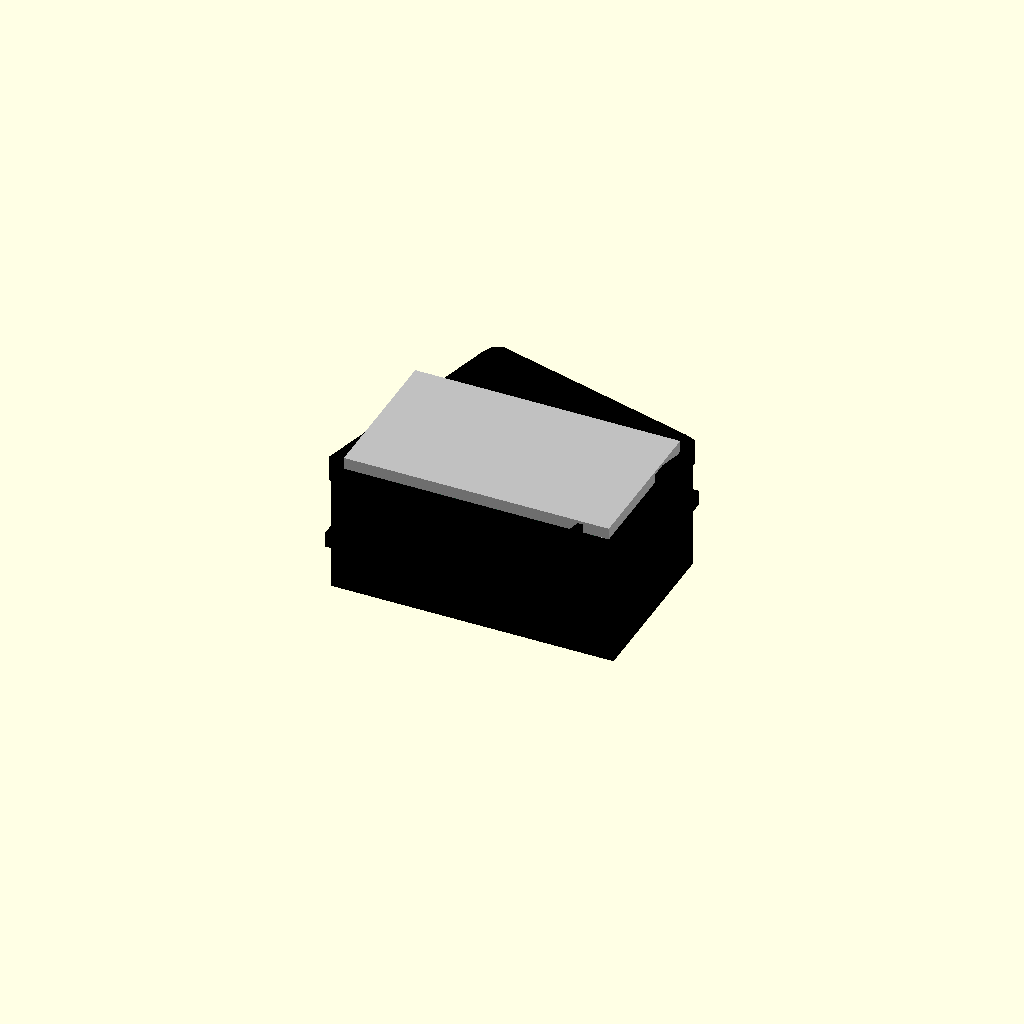
Cell 1: rendered with the file's own defaults.
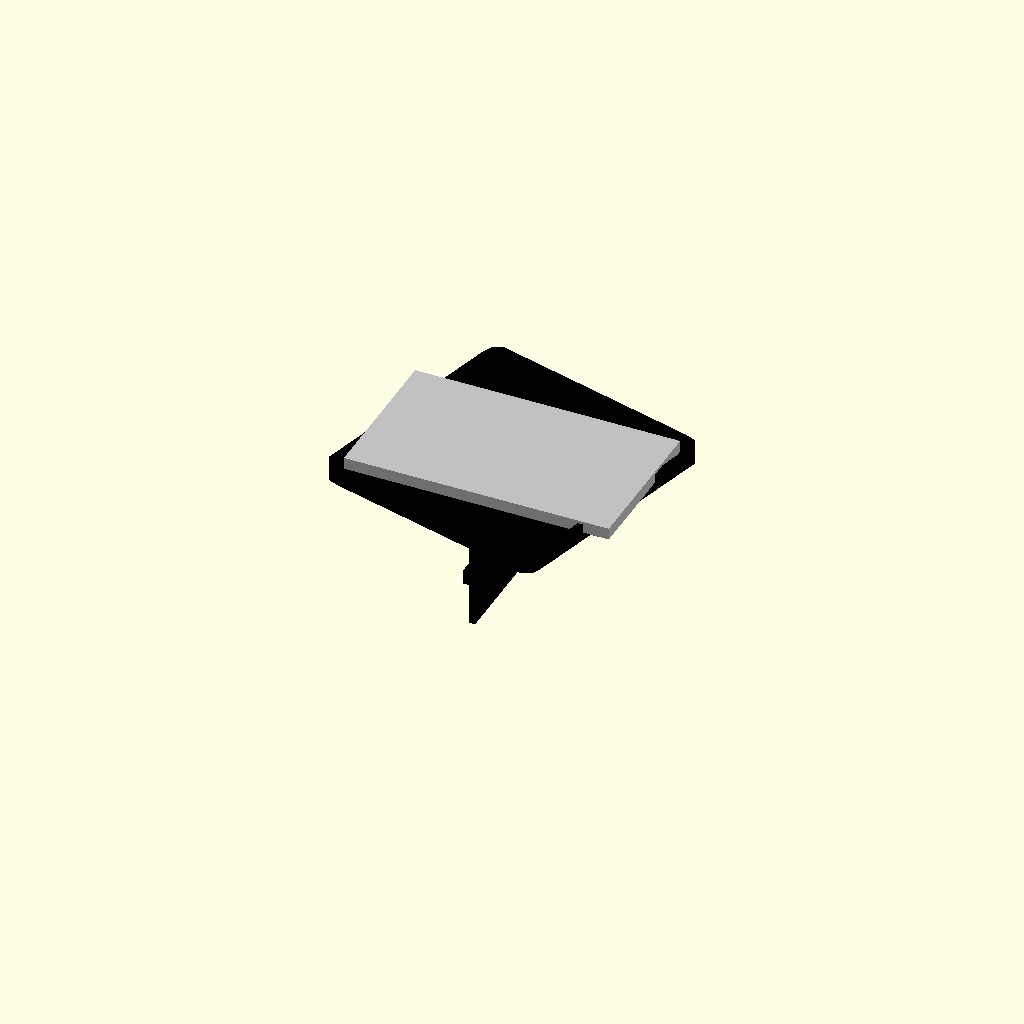
Cell 2: overall_x_mm = 1 (everything else at default).
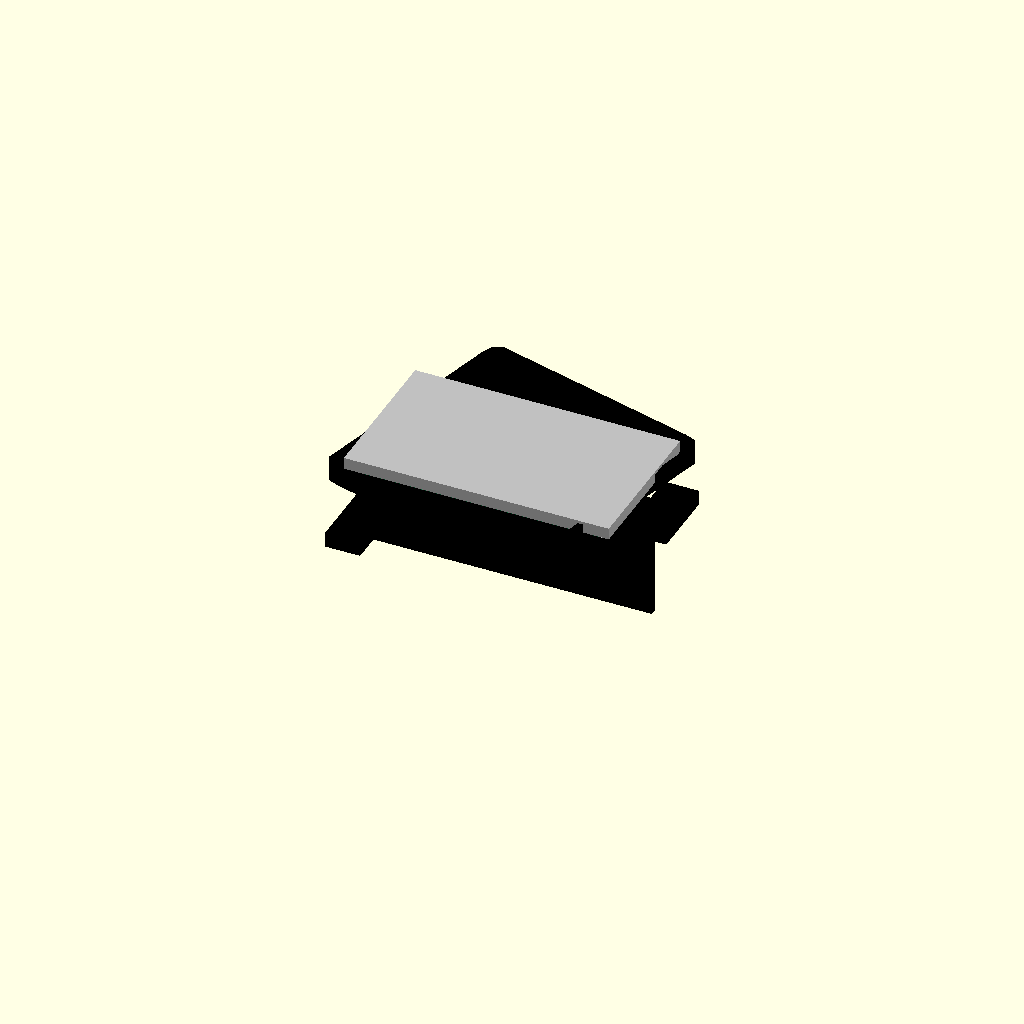
Cell 3: overall_y_mm = 1 (everything else at default).
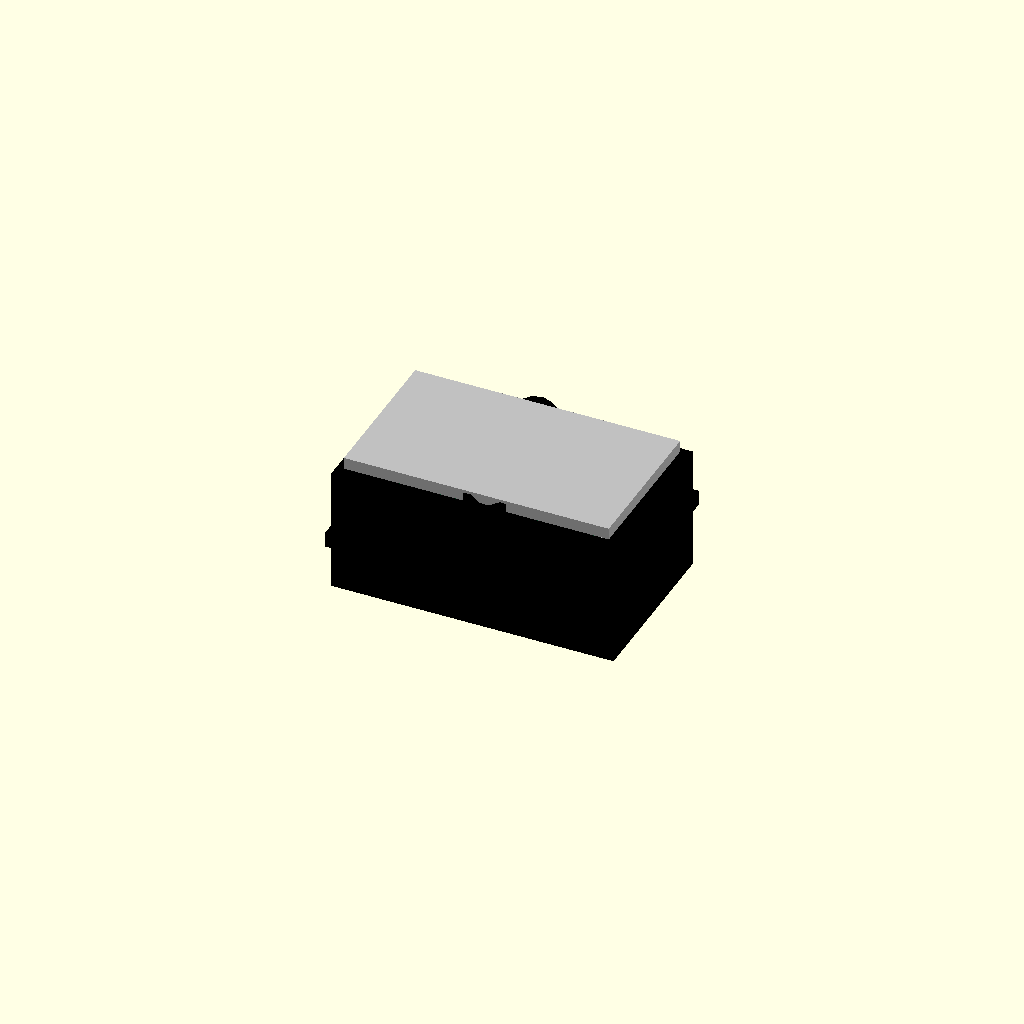
Cell 4: bezel_x_mm = 1 (everything else at default).
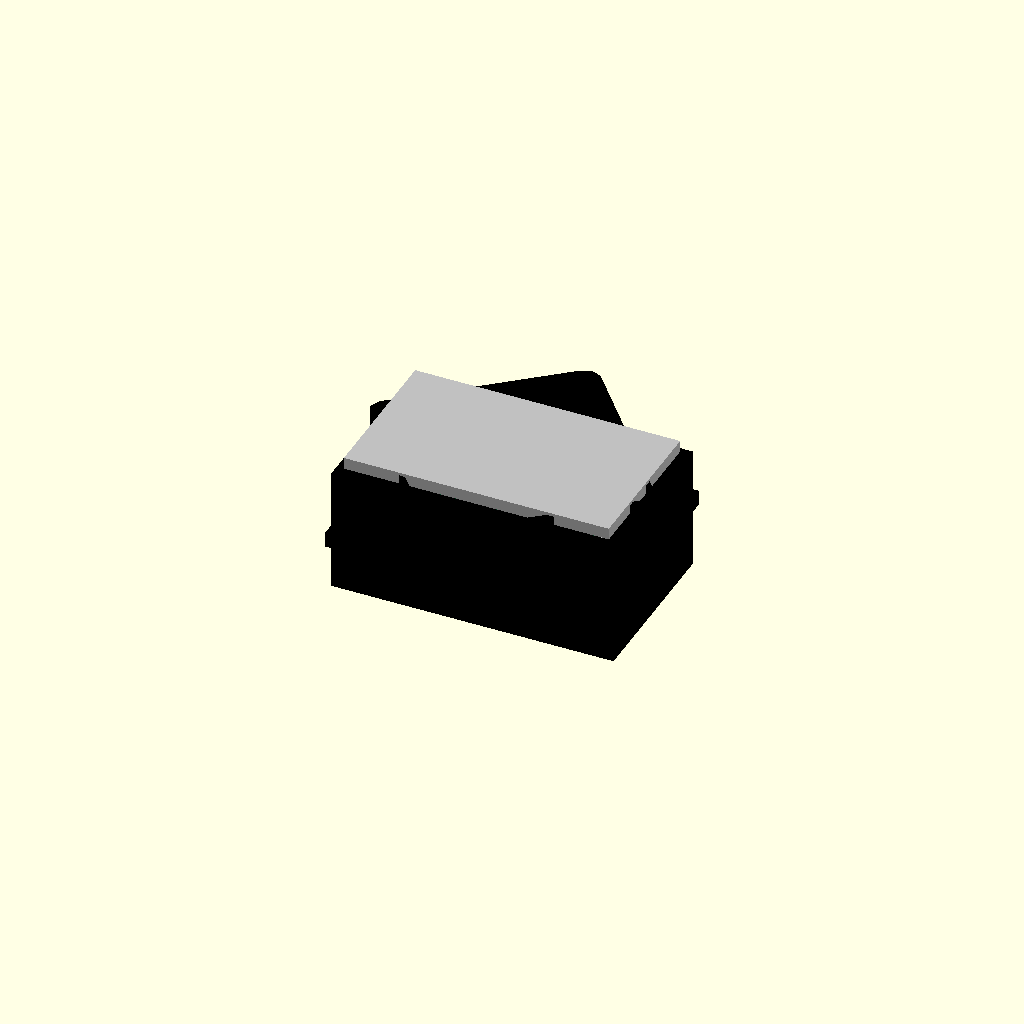
Cell 5: bezel_y_mm = 1 (everything else at default).
One fixed orthographic camera (rotation 55°, 0°, 25°; colour scheme Cornfield) for every cell.
The OpenSCAD source (results/nopscadlib/ablations/no_multiview/scad/panel_meter__DSP5005.scad):
// Parameters
overall_x_mm = 48; //[24:96:1]
overall_y_mm = 29; //[15:58:1]
overall_z_mm = 24; //[12:48:1]
bezel_x_mm = 50; //[25:100:1]
bezel_y_mm = 31; //[16:62:1]
bezel_z_mm = 3; //[1.5:8:0.5]
bezel_corner_radius_mm = 2.5; //[0:8:0.5]
bezel_bevel_mm = 0.8; //[0:3:0.1]
body_depth_behind_bezel_mm = 21; //[10:45:1]
body_wall_thickness_mm = 1.5; //[0:4:0.1]
display_aperture_x_mm = 36; //[18:72:1]
display_aperture_y_mm = 18; //[9:36:1]
display_aperture_corner_radius_mm = 1.2; //[0:6:0.2]
panel_cutout_x_mm = 45; //[22:90:1]
panel_cutout_y_mm = 26; //[13:52:1]
panel_reference_thickness_mm = 2; //[1:6:0.5]
tab_enabled = 1; //[0:1:1]
tab_x_mm = 6; //[3:15:0.5]
tab_y_mm = 12; //[6:25:1]
tab_z_mm = 2.5; //[1:6:0.5]
tab_offset_z_mm = 6; //[0:20:1]
pcb_enabled = 1; //[0:1:1]
pcb_x_mm = 42; //[21:84:1]
pcb_y_mm = 24; //[12:48:1]
pcb_z_mm = 1.6; //[0.8:3.2:0.1]
pcb_offset_z_mm = 6; //[0:20:1]
inner_insert_enabled = 1; //[0:1:1]
inner_insert_thickness_mm = 1.2; //[0.6:3:0.1]
inner_insert_border_mm = 2; //[1:6:0.5]
buttons_enabled = 0; //[0:1:1]
button_diameter_mm = 4; //[2:10:0.5]
button_height_mm = 1.5; //[0.8:4:0.1]
button_spacing_x_mm = 7; //[4:20:0.5]
button_row_offset_y_mm = 10; //[5:20:0.5]
overlap_mm = 1; //[0.5:2:0.1]

// Module for Mod
module mod() {
  color([0.0, 0.4, 0.2]) {
    cube([pcb_x_mm, pcb_y_mm, pcb_z_mm], center=true);
  }
}

// Panel meter solid (bezel + body + side tabs) as ONE connected union
module panel_meter() {

  // Key Z references (bezel centered at z=0)
  body_center_z = -(bezel_z_mm/2 + body_depth_behind_bezel_mm/2 - overlap_mm);

  // Body extents in Z
  body_top_z    = body_center_z + body_depth_behind_bezel_mm/2;
  body_bottom_z = body_center_z - body_depth_behind_bezel_mm/2;

  // Tab placement: attach to LEFT and RIGHT sides of the main body,
  // and place one near the top and one near the bottom (as seen in views).
  // Ensure intersection with body by overlapping in X by overlap_mm.
  tab_center_x_right =  overall_x_mm/2 + tab_x_mm/2 - overlap_mm;
  tab_center_x_left  = -overall_x_mm/2 - tab_x_mm/2 + overlap_mm;

  // Put tabs within the body's Z span (not floating), with a small inset from ends.
  tab_center_z_top    = body_top_z    - tab_z_mm/2 - overlap_mm/2;
  tab_center_z_bottom = body_bottom_z + tab_z_mm/2 + overlap_mm/2;

  color("Black") {
    union() {

      // Front Bezel
      difference() {
        hull() {
          for (i = [0:3]) {
            rotate([0, 0, i * 90])
              translate([bezel_x_mm/2 - bezel_corner_radius_mm,
                         bezel_y_mm/2 - bezel_corner_radius_mm, 0])
                cylinder(r=bezel_corner_radius_mm, h=bezel_z_mm, center=true);
          }
        }
        hull() {
          for (i = [0:3]) {
            rotate([0, 0, i * 90])
              translate([bezel_x_mm/2 - bezel_corner_radius_mm,
                         bezel_y_mm/2 - bezel_corner_radius_mm, bezel_bevel_mm/2])
                cylinder(r=max(0, bezel_corner_radius_mm - bezel_bevel_mm),
                         h=bezel_z_mm, center=true);
          }
        }
      }

      // Main Body (behind bezel) - overlaps bezel by overlap_mm
      translate([0, 0, body_center_z])
      difference() {
        cube([overall_x_mm, overall_y_mm, body_depth_behind_bezel_mm], center=true);
        translate([0, 0, body_wall_thickness_mm])
          cube([max(0, overall_x_mm - 2*body_wall_thickness_mm),
                max(0, overall_y_mm - 2*body_wall_thickness_mm),
                max(0, body_depth_behind_bezel_mm - 2*body_wall_thickness_mm)], center=true);
      }

      // Side tabs/connectors (FIX: ensure they intersect the body; no floating parts)
      if (tab_enabled) {

        // Right side, near TOP (matches "right edge in TOP view")
        translate([tab_center_x_right, 0, tab_center_z_top])
          cube([tab_x_mm, tab_y_mm, tab_z_mm], center=true);

        // Left side, near BOTTOM (matches "left edge in BOTTOM view")
        translate([tab_center_x_left, 0, tab_center_z_bottom])
          cube([tab_x_mm, tab_y_mm, tab_z_mm], center=true);
      }
    }
  }
}

// Module for Panel Meter Button
module panel_meter_button() {
  if (buttons_enabled) {
    color("White") {
      translate([-button_spacing_x_mm/2, -button_row_offset_y_mm, bezel_z_mm/2 + button_height_mm/2 - overlap_mm])
        cylinder(r=button_diameter_mm/2, h=button_height_mm, center=true);
      translate([button_spacing_x_mm/2, -button_row_offset_y_mm, bezel_z_mm/2 + button_height_mm/2 - overlap_mm])
        cylinder(r=button_diameter_mm/2, h=button_height_mm, center=true);
    }
  }
}

// Module for Panel Meter Cutout
module panel_meter_cutout() {
  color("Silver") {
    translate([0, 0, bezel_z_mm/2 - panel_reference_thickness_mm/2 + overlap_mm/2])
      cube([panel_cutout_x_mm, panel_cutout_y_mm, panel_reference_thickness_mm], center=true);
  }
}

// Assembly (keep as separate visual parts; panel_meter itself is a single connected union)
module assembly() {
  mod();
  panel_meter();
  panel_meter_button();
  panel_meter_cutout();
}

assembly();
Parameter table extracted from the source (name, type, default, range or options):
overall_x_mm: number, default 48, range 1 to 24, step 96
overall_y_mm: number, default 29, range 1 to 15, step 58
overall_z_mm: number, default 24, range 1 to 12, step 48
bezel_x_mm: number, default 50, range 1 to 25, step 100
bezel_y_mm: number, default 31, range 1 to 16, step 62
bezel_z_mm: number, default 3, range 0.5 to 1.5, step 8
bezel_corner_radius_mm: number, default 2.5, range 0 to 0.5, step 8
bezel_bevel_mm: number, default 0.8, range 0 to 0.1, step 3
body_depth_behind_bezel_mm: number, default 21, range 1 to 10, step 45
body_wall_thickness_mm: number, default 1.5, range 0 to 0.1, step 4
display_aperture_x_mm: number, default 36, range 1 to 18, step 72
display_aperture_y_mm: number, default 18, range 1 to 9, step 36
display_aperture_corner_radius_mm: number, default 1.2, range 0 to 0.2, step 6
panel_cutout_x_mm: number, default 45, range 1 to 22, step 90
panel_cutout_y_mm: number, default 26, range 1 to 13, step 52
panel_reference_thickness_mm: number, default 2, range 0.5 to 1, step 6
tab_enabled: number, default 1, range 0 to 1, step 1
tab_x_mm: number, default 6, range 0.5 to 3, step 15
tab_y_mm: number, default 12, range 1 to 6, step 25
tab_z_mm: number, default 2.5, range 0.5 to 1, step 6
tab_offset_z_mm: number, default 6, range 0 to 1, step 20
pcb_enabled: number, default 1, range 0 to 1, step 1
pcb_x_mm: number, default 42, range 1 to 21, step 84
pcb_y_mm: number, default 24, range 1 to 12, step 48
pcb_z_mm: number, default 1.6, range 0.1 to 0.8, step 3.2
pcb_offset_z_mm: number, default 6, range 0 to 1, step 20
inner_insert_enabled: number, default 1, range 0 to 1, step 1
inner_insert_thickness_mm: number, default 1.2, range 0.1 to 0.6, step 3
inner_insert_border_mm: number, default 2, range 0.5 to 1, step 6
buttons_enabled: number, default 0, range 0 to 1, step 1
button_diameter_mm: number, default 4, range 0.5 to 2, step 10
button_height_mm: number, default 1.5, range 0.1 to 0.8, step 4
button_spacing_x_mm: number, default 7, range 0.5 to 4, step 20
button_row_offset_y_mm: number, default 10, range 0.5 to 5, step 20
overlap_mm: number, default 1, range 0.1 to 0.5, step 2
